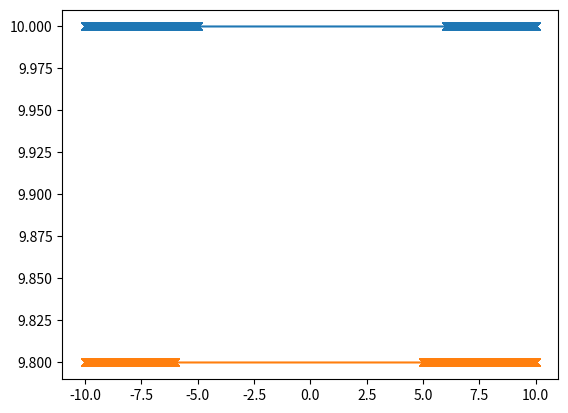

Source code (Python):
import numpy as np
import matplotlib.pyplot as plt
import scipy as sp
import scipy.constants as spc
#Define constants


test_seed = 100

#Note nabla U = 4 * epsilon (( -12 * sigma**12 * r**(-13)) - 6*sigma**6 * r**(-7))


def lennard_jones_natural(dists_nat):
    # FIX THIS
    epsilon = 1
    "Returns Lennard-Jones potential as given. r_natural is the distance in rescaled (natural) units"
    return 4 * epsilon * ((dists_nat)**-12 - (dists_nat)**-6)

    

# def particle_connecting_vectors(particle_positions):


def forces(particle_positions, particle_distances_arr):
    """return net force array for all particles

    Args:
        particle_positions (arr): positions in N-d for the particles
        particle_distances_arr (arr): N x N array
    """
    #TODO apply actual forces to normalised array and return non-normalised array 
    # still not fully complete
    dimensions = np.shape(particle_positions)[1] # number of columns in the positions array corresponds to the dimension
    N_particles = np.shape(particle_positions)[0]
    diff_matrix = np.zeros((N_particles,N_particles, dimensions)) # the diff_matrix contains all possible combinations of vectors between a set of two particles

    # calculate diff matrix across all dimensions
    for dim in range(0, dimensions): 
        dists_along_axis  = np.tile(particle_positions[:,0], (N_particles, 1)) - np.tile(particle_positions[:,0], (N_particles, 1)).T
        diff_matrix[:,:,dim] = dists_along_axis # arr of size N x N
    
    # make a matrix to store the inverted norm of all diff vectors so we can normalize them
    diff_matrix_inv_norm  = np.zeros((N_particles, N_particles))
    diff_matrix_inv_norm[:,:] = 1/np.sqrt((np.sum(diff_matrix[:,:]**2))) # sum the squares of elements across all dimensions

    # do the normalization    
    norm_diff_matrix = diff_matrix.copy()
    #print(diff_matrix_inv_norm[:, :, np.newaxis].shape)
    #print(norm_diff_matrix.shape)
    norm_diff_matrix[:,:,:] = norm_diff_matrix[:,:,:] * (diff_matrix_inv_norm[:, :, np.newaxis])

    # forces = 4*(-12 * particle_distances_arr**-12.0 + 6 * particle_distances_arr**-7.0) 
    return 0;

def zero_forces(particle_positions, particle_distances_arr):
    net_force = 0.0 * particle_positions
    return net_force
    

def periodic_bcs(positions, box_length):
    """Apply periodic boundry conditions by subtracting L in the  'violating' components

    Args:
        posititions (array): position array
        velocities (array): velocities array
    """
    
    positions[positions > box_length/2] = positions[positions > box_length/2] - box_length
    positions[positions < -box_length/2] = positions[positions < -box_length/2] + box_length

    return positions

    

def euler_position(x, v, h):
    "First order Euler approximation returns a position"
    return x + v * h
    
def euler_velocity(v, h, net_forces ):
    """perform euler forward on velocity

    Args:
        v (arr): N x 2 velocity array
        h (float): step size
        forces (arr): N x 2 net forces

    Returns:
        _type_: _description_
    """
    "First order Euler approximation note potential requires a function"
    return v + net_forces* h


def time_step(positions, velocities, h, L):

    #First look for smallest distances within each array to apply potential to then update whole diagram
    particle_distances = sp.spatial.distance.cdist(positions, positions)
    #particle_forces = zero_forces(positions, particle_distances)
    particle_forces = forces(positions, particle_distances)
    #print(f'{np.shape(positions)=}')
    #print(f'{np.shape(particle_forces)=}')

    positions_new = euler_position(positions, velocities, h)
    velocities_new = euler_velocity(velocities, h, particle_forces)

    positions_new = periodic_bcs(positions_new, L) # apply bcs


    return positions_new, velocities_new 


def time_loop(initial_positions, initial_velocities, h, max_time, L):
    "Excutes simulation for a duration max_time in amount of steps h."
    N_particles = np.shape(initial_positions)[0]
    N_timesteps = int(max_time/h)
    N_dimensions = np.shape(initial_positions)[1]

    particle_positions = initial_positions
    particle_velocities = initial_velocities
    results_positions = np.zeros((N_timesteps, N_particles, N_dimensions))  
    results_velocities = np.zeros((N_timesteps, N_particles, N_dimensions)) 
    results_positions[0, :, :] = initial_positions
    results_velocities[0, :, :] = initial_velocities

    for i in range(0, N_timesteps):
        particle_positions, particle_velocities = time_step(particle_positions, particle_velocities, h, L) 
        results_positions[i,:,:] = particle_positions
        results_velocities[i,:,:] = particle_velocities

    return results_positions, results_velocities



h=0.01
N = 2
dim=2
max_time =100
L = 20

rng = np.random.default_rng()
#x_0 = rng.uniform(low = -L/2, high = L/2, size = (N, dim))
#v_0 = rng.uniform(low = -1, high = 1, size = (N, dim))



x_0 = np.array([[0.3 * L, 0.5 * L], [0.7 * L, 0.49 * L]])
v_0 = np.array([[0.09, 0], [-0.09, 0]])
print(x_0.shape)
loop_results_x, loop_results_v = time_loop(x_0, v_0, h, max_time, L)

print(np.shape(loop_results_x))
plt.plot(loop_results_x[:,:,0], loop_results_x[:,:,1], marker='x')
plt.show()




#time_step(x_0, v_0, h)
# x, v, x_all = time_loop(x_0, v_0, h, max_time)
